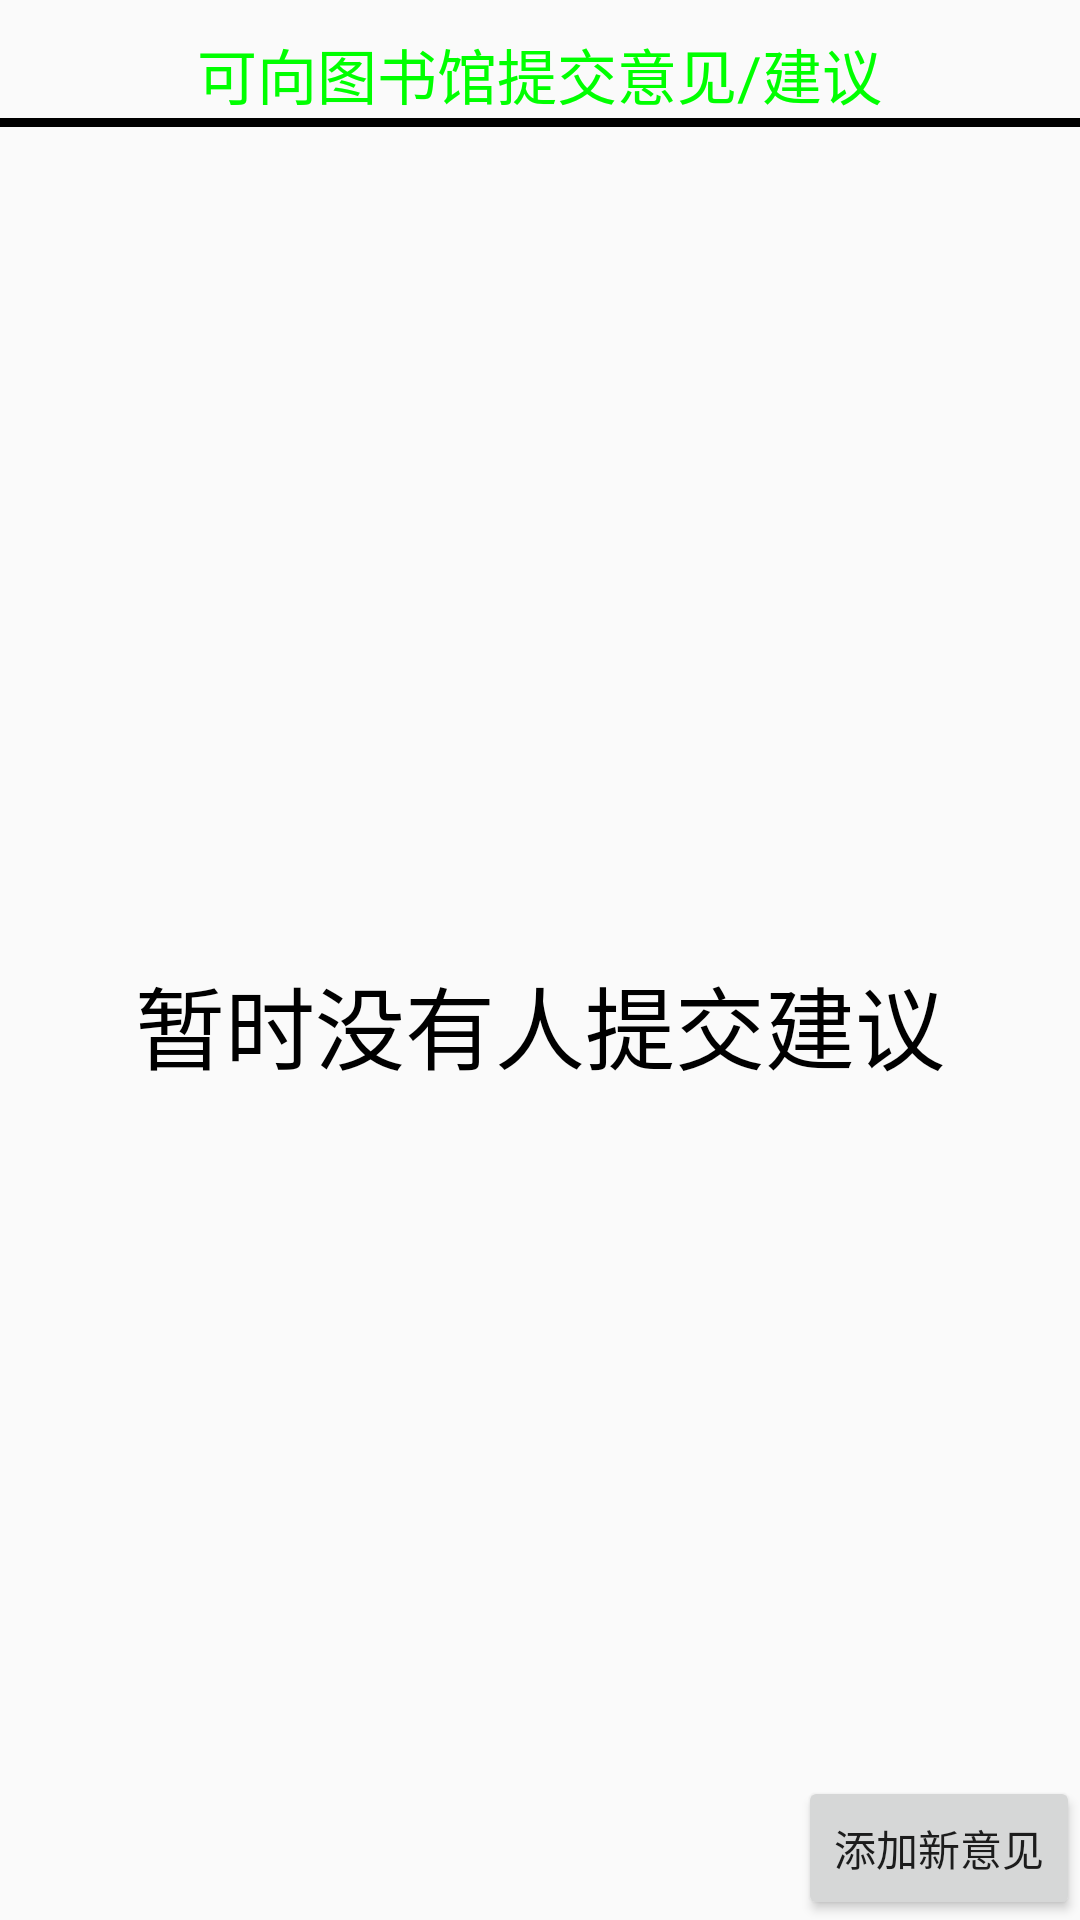

This screen was rendered from an Android layout file. Write that file and the resources it references.
<!-- AndroidManifest.xml: application theme AppTheme -->
<!-- res/layout/suggestionbox_pager_res.xml -->
<?xml version="1.0" encoding="utf-8"?>
<LinearLayout xmlns:android="http://schemas.android.com/apk/res/android"
    android:orientation="vertical"
    android:layout_width="match_parent"
    android:layout_height="match_parent">

     <TextView
        android:id="@+id/tv_name"
        android:text="可向图书馆提交意见/建议"
        android:textSize="20sp"
        android:textColor="#00ff00"
        android:layout_centerHorizontal="true"
        android:layout_marginTop="10dp"
        android:layout_width="wrap_content"
        android:layout_height="wrap_content"
        android:layout_gravity="center_horizontal" />

    <View
        android:id="@+id/line"
        android:background="@android:color/black"
        android:layout_width="match_parent"
        android:layout_height="3dp"

        android:layout_alignParentLeft="true"
        android:layout_alignParentStart="true" />

    <FrameLayout

        android:layout_width="match_parent"
        android:layout_height="match_parent"
        android:layout_below="@+id/tv_name">


        <ListView
            android:id="@+id/listViewSuggestion"
            android:layout_width="match_parent"
            android:layout_height="492dp"
            android:layout_alignParentBottom="true"
            android:layout_below="@+id/tv_name"></ListView>

        <TextView
            android:id="@+id/tv_Suggestion_loading"
            android:visibility="visible"
            android:textColor="#000000"
            android:text="暂时没有人提交建议"
            android:textSize="30sp"
            android:layout_width="wrap_content"
            android:layout_height="wrap_content"
            android:layout_gravity="center" />

        <Button
            android:id="@+id/bt_add_Suggestion"
            style="?android:attr/buttonStyleSmall"
            android:layout_width="wrap_content"
            android:layout_height="wrap_content"
            android:text="添加新意见"
            android:layout_gravity="right|bottom" />

    </FrameLayout>

</LinearLayout>
<!-- resources referenced by this layout -->
<resources>
  <style name="AppTheme" parent="Theme.AppCompat.Light.DarkActionBar">
          
          <item name="colorPrimary">@color/colorPrimary</item>
          <item name="colorPrimaryDark">@color/colorPrimaryDark</item>
          <item name="colorAccent">@color/colorAccent</item>
      </style>
  <!-- not gathered from this repository: default colours our renderer supplied (Android Studio template values) -->
  <color name="colorPrimary">#FF6200EE</color>
  <color name="colorPrimaryDark">#FF3700B3</color>
  <color name="colorAccent">#FF03DAC5</color>
</resources>
